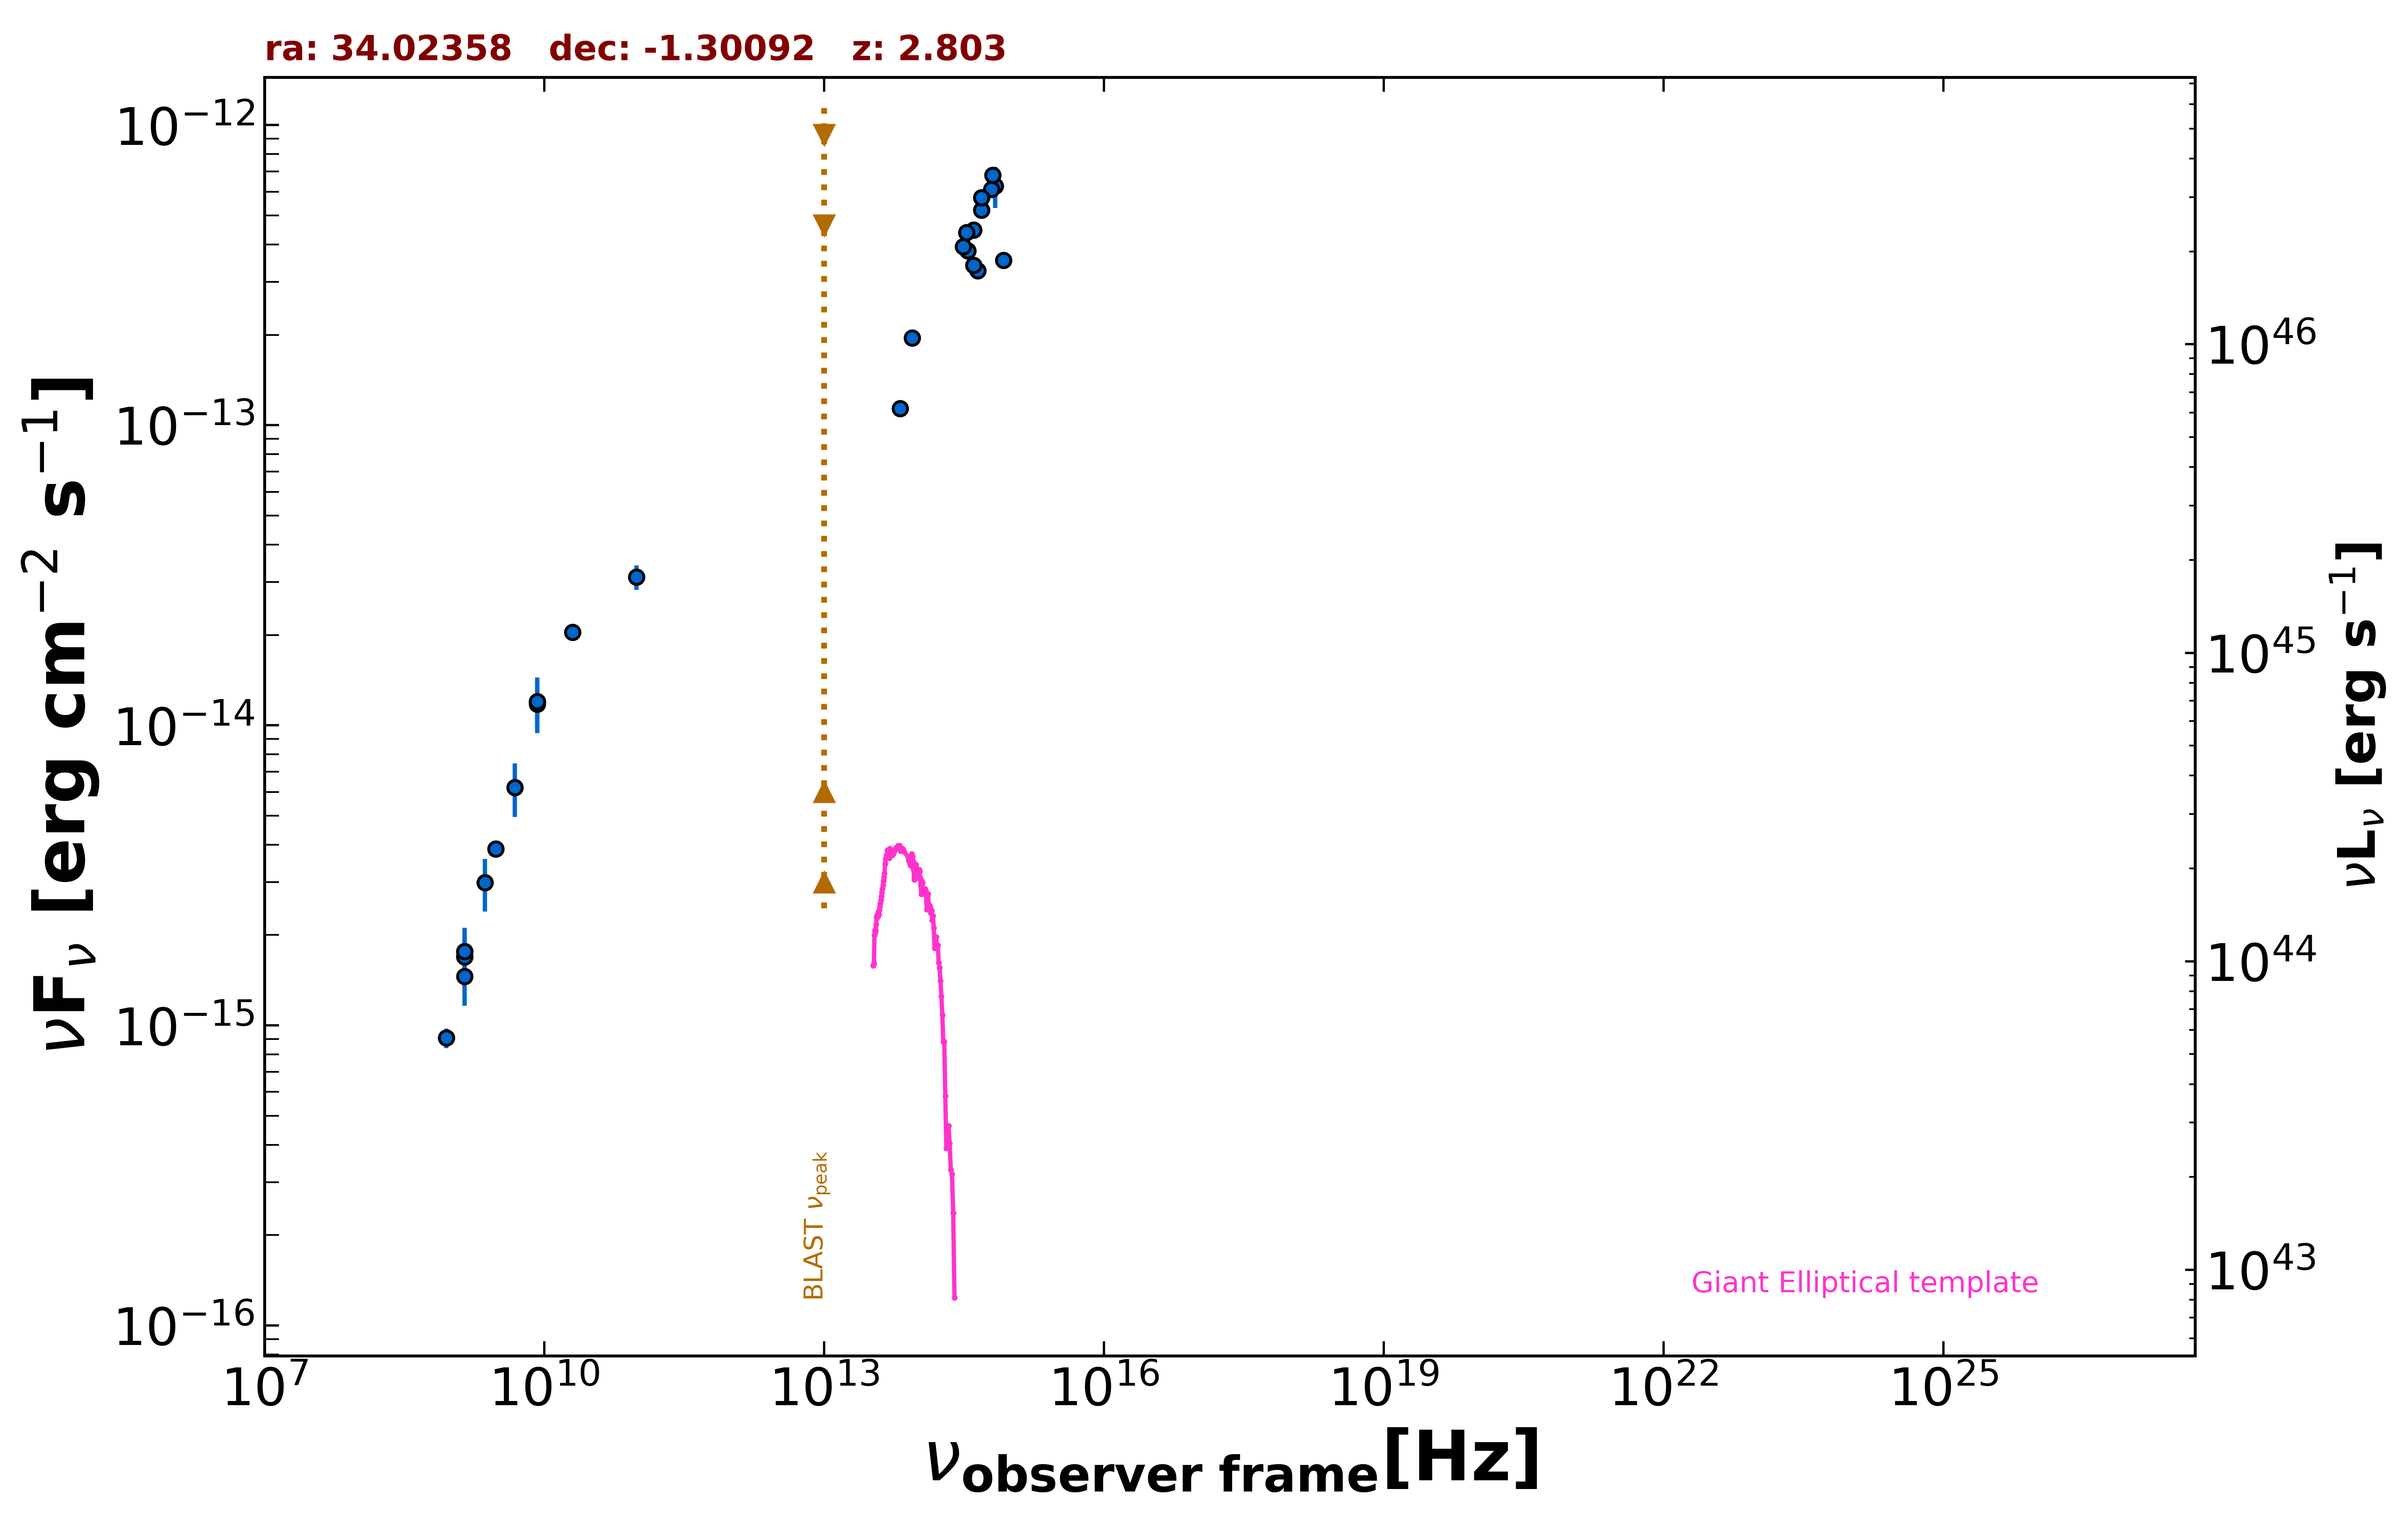

Source data for this figure (header and first rows):
freq., flux, err_flux, MJD_start, MJD_end, flag, catalog, reference
1.400e+09, 1.766e-15, 2.500e-18, 55000, 55000, , FIRST, White et al. 1997  ApJ  475 479
1.400e+09, 1.695e-15, 5.150e-17, 55000, 55000, , NVSS, Condon et al. 1998  AJ  115  1693
8.870e+08, 9.083e-16, 6.830e-17, 55000, 55000, , RACS, Hale et al. 2021  PASA  38  e058
3.000e+09, 3.875e-15, 1.100e-17, 55000, 55000, , VLASSQL, Gordon et al. 2021  ApJS  255  30
2.000e+10, 2.040e-14, 1.000e-15, 55000, 55000, , AT20G, Murphy et al. 2010  MNRAS  402  2403
8.400e+09, 1.199e-14, 0.000e+00, 55000, 55000, , CRATES, Healey et al. 2007  ApJS  171  61
9.744e+10, 3.118e-14, 2.920e-15, 56909, 56909, , ALMA, Bonato et al. 2019  MNRAS  485  1188
8.817e+13, 1.953e-13, 2.450e-15, 55000, 55000, , UNWISE, Schlafly et al. 2019  ApJS  240  30
6.517e+13, 1.137e-13, 3.550e-15, 55000, 55000, , UNWISE, Schlafly et al. 2019  ApJS  240  30
4.455e+14, 3.268e-13, 0.000e+00, 55000, 55000, , GAIA, The Gaia Collaboration 2016  A&A  595  A…
6.813e+14, 6.272e-13, 9.795e-14, 55000, 55000, , HSTGSC, Lasker et al. 2008  AJ  136  735
6.233e+14, 6.100e-13, 1.650e-14, 55000, 55000, , PanSTARRS, Flewelling et al. 2020  ApJS  251  7
4.859e+14, 5.211e-13, 6.350e-15, 55000, 55000, , PanSTARRS, Flewelling et al. 2020  ApJS  251  7
3.987e+14, 3.415e-13, 6.400e-15, 55000, 55000, , PanSTARRS, Flewelling et al. 2020  ApJS  251  7
3.462e+14, 3.817e-13, 6.150e-15, 55000, 55000, , PanSTARRS, Flewelling et al. 2020  ApJS  251  7
3.116e+14, 3.932e-13, 1.265e-14, 55000, 55000, , PanSTARRS, Flewelling et al. 2020  ApJS  251  7
8.402e+14, 3.538e-13, 1.400e-14, 55000, 55000, , SDSS, Abolfathi et al. 2018  ApJS  235  42
6.443e+14, 6.803e-13, 5.650e-15, 55000, 55000, , SDSS, Abolfathi et al. 2018  ApJS  235  42
4.876e+14, 5.729e-13, 5.800e-15, 55000, 55000, , SDSS, Abolfathi et al. 2018  ApJS  235  42
4.014e+14, 4.467e-13, 6.150e-15, 55000, 55000, , SDSS, Abolfathi et al. 2018  ApJS  235  42
3.382e+14, 4.390e-13, 1.580e-14, 55000, 55000, , SDSS, Abolfathi et al. 2018  ApJS  235  42
4.850e+09, 6.208e-15, 1.261e-15, 55000, 55000, , SPECFINDV3, Stein et al.  2021  A&A  655  A17
1.400e+09, 1.694e-15, 3.360e-16, 55000, 55000, , SPECFINDV3, Stein et al.  2021  A&A  655  A17
2.300e+09, 2.990e-15, 5.980e-16, 55000, 55000, , SPECFINDV3, Stein et al.  2021  A&A  655  A17
8.400e+09, 1.176e-14, 2.351e-15, 55000, 55000, , SPECFINDV3, Stein et al.  2021  A&A  655  A17
1.400e+09, 1.764e-15, 3.500e-16, 55000, 55000, , SPECFINDV3, Stein et al.  2021  A&A  655  A17
8.400e+09, 1.201e-14, 2.437e-15, 55000, 55000, , SPECFINDV3, Stein et al.  2021  A&A  655  A17
1.400e+09, 1.456e-15, 2.940e-16, 55000, 55000, , SPECFINDV3, Stein et al.  2021  A&A  655  A17
